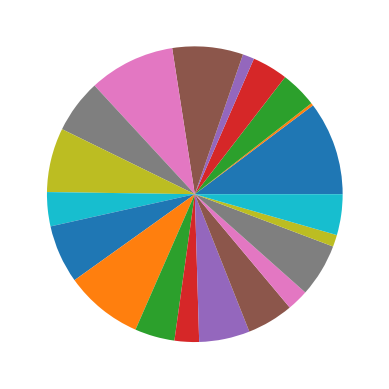

This figure's Python source:
'''
from matplotlib import pyplot as plt
import sys

x=[2,4,6]
y=[1,3,5]


plt.legend()
plt.plot()
plt.xlabel("X AXIS")
plt.ylabel("Y AXIS")
plt.show()

'''
'''
import numpy as np
import matplotlib.pyplot as plt

X = np.linspace(-np.pi, np.pi, 256, endpoint=True)
C,S = np.cos(X), np.sin(X)

plt.plot(X,C)
plt.plot(X,S)

plt.show()
'''
'''
import numpy as np
import matplotlib.pyplot as plt
from mpl_toolkits.mplot3d import Axes3D

fig = plt.figure()
ax = Axes3D(fig)
X = np.arange(-4, 4, 0.25)
Y = np.arange(-4, 4, 0.25)
X, Y = np.meshgrid(X, Y)
R = np.sqrt(X**2 + Y**2)
Z = np.sin(R)

ax.plot_surface(X, Y, Z, rstride=1, cstride=1, cmap='hot')

plt.show()

'''

# git checkout master
# git push origin +HEAD

# This is to create graph
import numpy as np
import matplotlib.pyplot as plt

n = 20
Z = np.random.uniform(0,1,n)
plt.pie(Z)
plt.show()